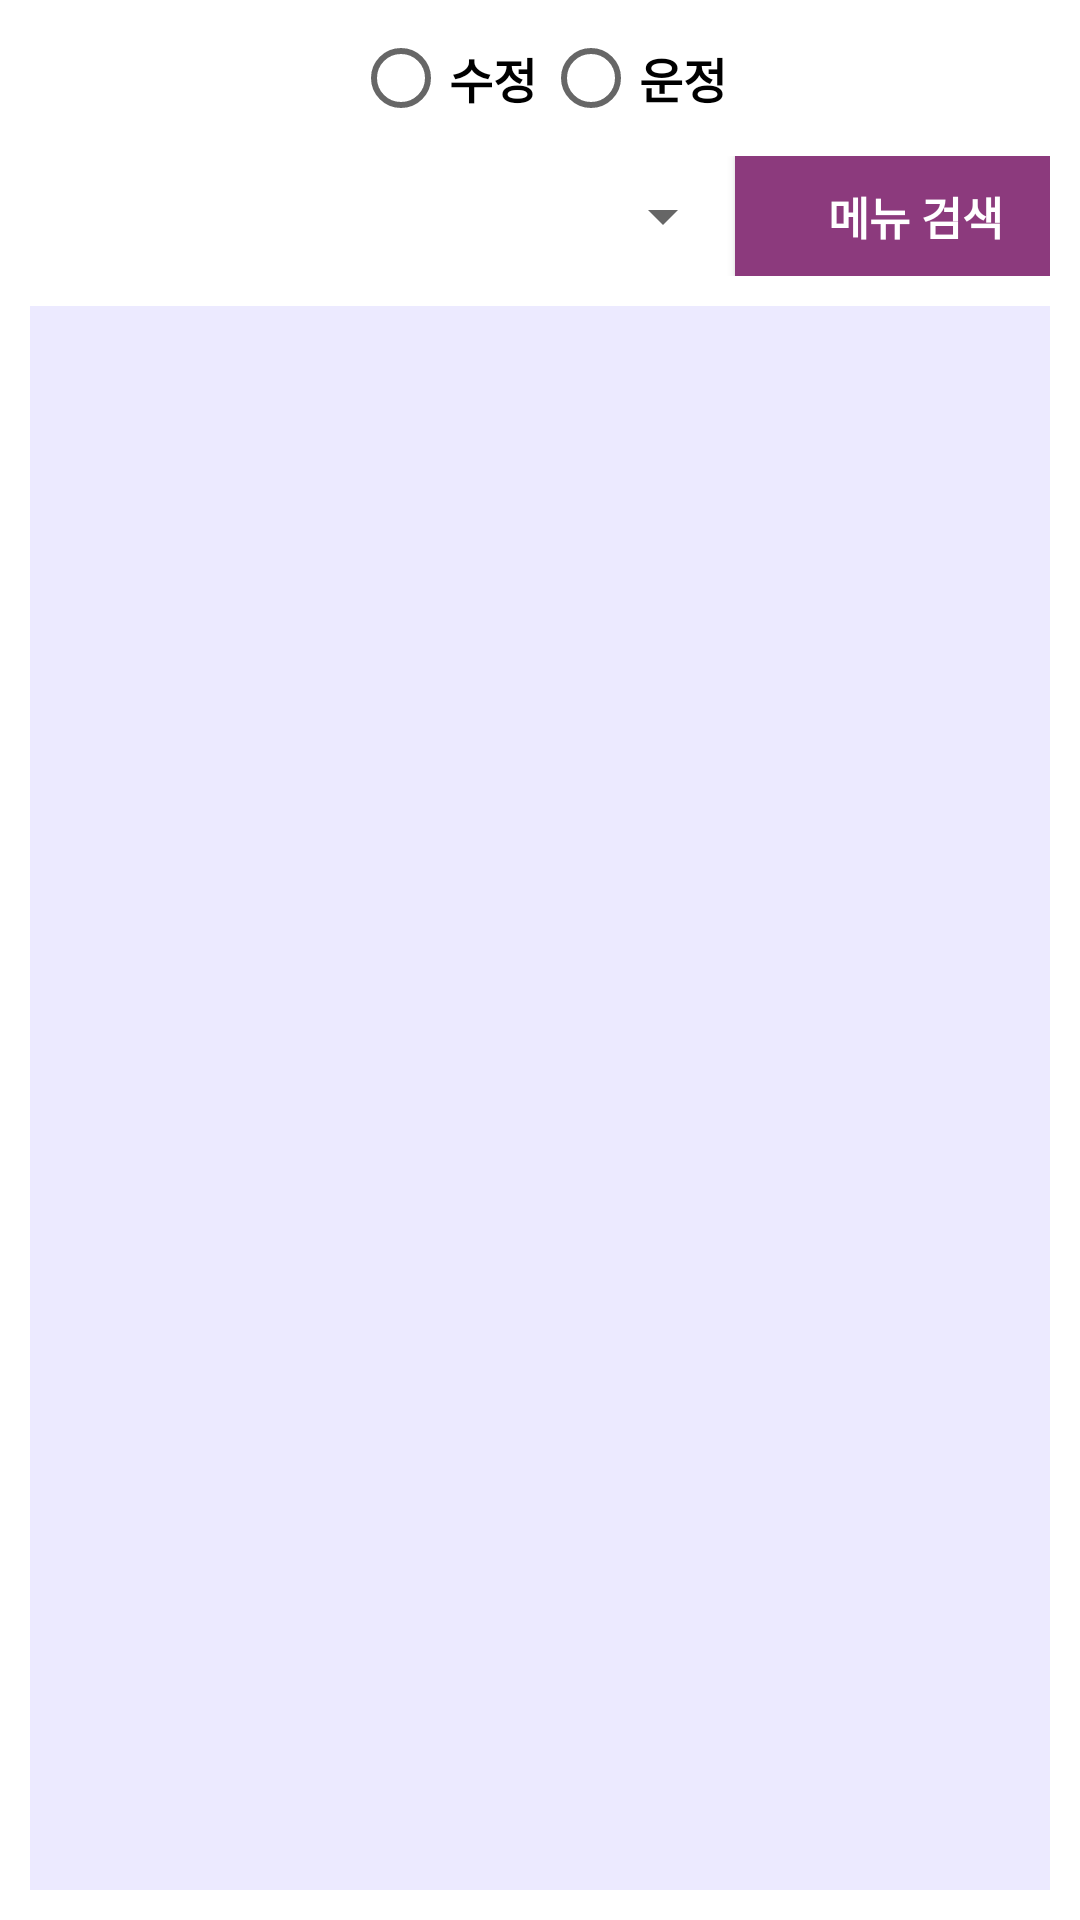

This screen was rendered from an Android layout file. Write that file and the resources it references.
<!-- AndroidManifest.xml: application theme AppTheme.NoActionBar -->
<!-- res/layout/fragment_order.xml -->
<?xml version="1.0" encoding="utf-8"?>
<LinearLayout xmlns:android="http://schemas.android.com/apk/res/android"
    xmlns:tools="http://schemas.android.com/tools"
    android:layout_width="match_parent"
    android:layout_height="match_parent"
    android:background="#ffffff"
    android:orientation="vertical"
    tools:context="com.example.audtj.sumarto.OrderFragment">

    <RadioGroup
        android:layout_width="match_parent"
        android:layout_height="wrap_content"
        android:id="@+id/sungshinUniversityGroup"
        android:layout_gravity="center_horizontal"
        android:gravity="center_horizontal"
        android:layout_marginTop="10dp"
        android:orientation="horizontal">

        <RadioButton
            android:layout_width="wrap_content"
            android:layout_height="wrap_content"
            android:text="수정"
            android:textSize="16dp"
            android:textStyle="bold"
            android:id="@+id/sUniviersity" />

        <RadioButton
            android:layout_width="wrap_content"
            android:layout_height="wrap_content"
            android:text="운정"
            android:textStyle="bold"
            android:textSize="16dp"
            android:layout_marginLeft="2dp"
            android:id="@+id/uUniversity" />

    </RadioGroup>

    <LinearLayout
        android:layout_width="match_parent"
        android:layout_height="wrap_content"
        android:orientation="horizontal"
        android:layout_marginTop="10dp"
        android:layout_gravity="center"
        android:gravity="center"
        android:paddingRight="10dp">

        <Spinner
            android:layout_width="250dp"
            android:layout_height="wrap_content"
            android:layout_gravity="center"
            android:layout_marginLeft="10dp"
            android:textSize="16dp"
            android:textStyle="bold"
            android:id="@+id/categorySpinner">
        </Spinner>
        <Button
            android:layout_width="120dp"
            android:layout_height="40dp"
            android:textSize="15dp"
            android:textStyle="bold"
            android:textColor="#ffffff"
            android:background="#8c3a7d"
            android:text="메뉴 검색"
            android:layout_gravity="center"
            android:id="@+id/searchButton" />
    </LinearLayout>

    <LinearLayout
        android:layout_width="match_parent"
        android:layout_height="match_parent"
        android:layout_margin="10dp"
        >

        <ListView

            android:layout_width="match_parent"
            android:layout_height="match_parent"
            android:id= "@+id/orderListView"
            android:dividerHeight="4dp"
            android:background="#D7E9E7FF"
            android:divider="#ffffff"
            android:padding="1dp">
        </ListView>
    </LinearLayout>

</LinearLayout>
<!-- resources referenced by this layout -->
<resources>
  <style name="AppTheme.NoActionBar">
          <item name="windowActionBar">false</item>
          <item name="windowNoTitle">true</item>
      </style>
</resources>
